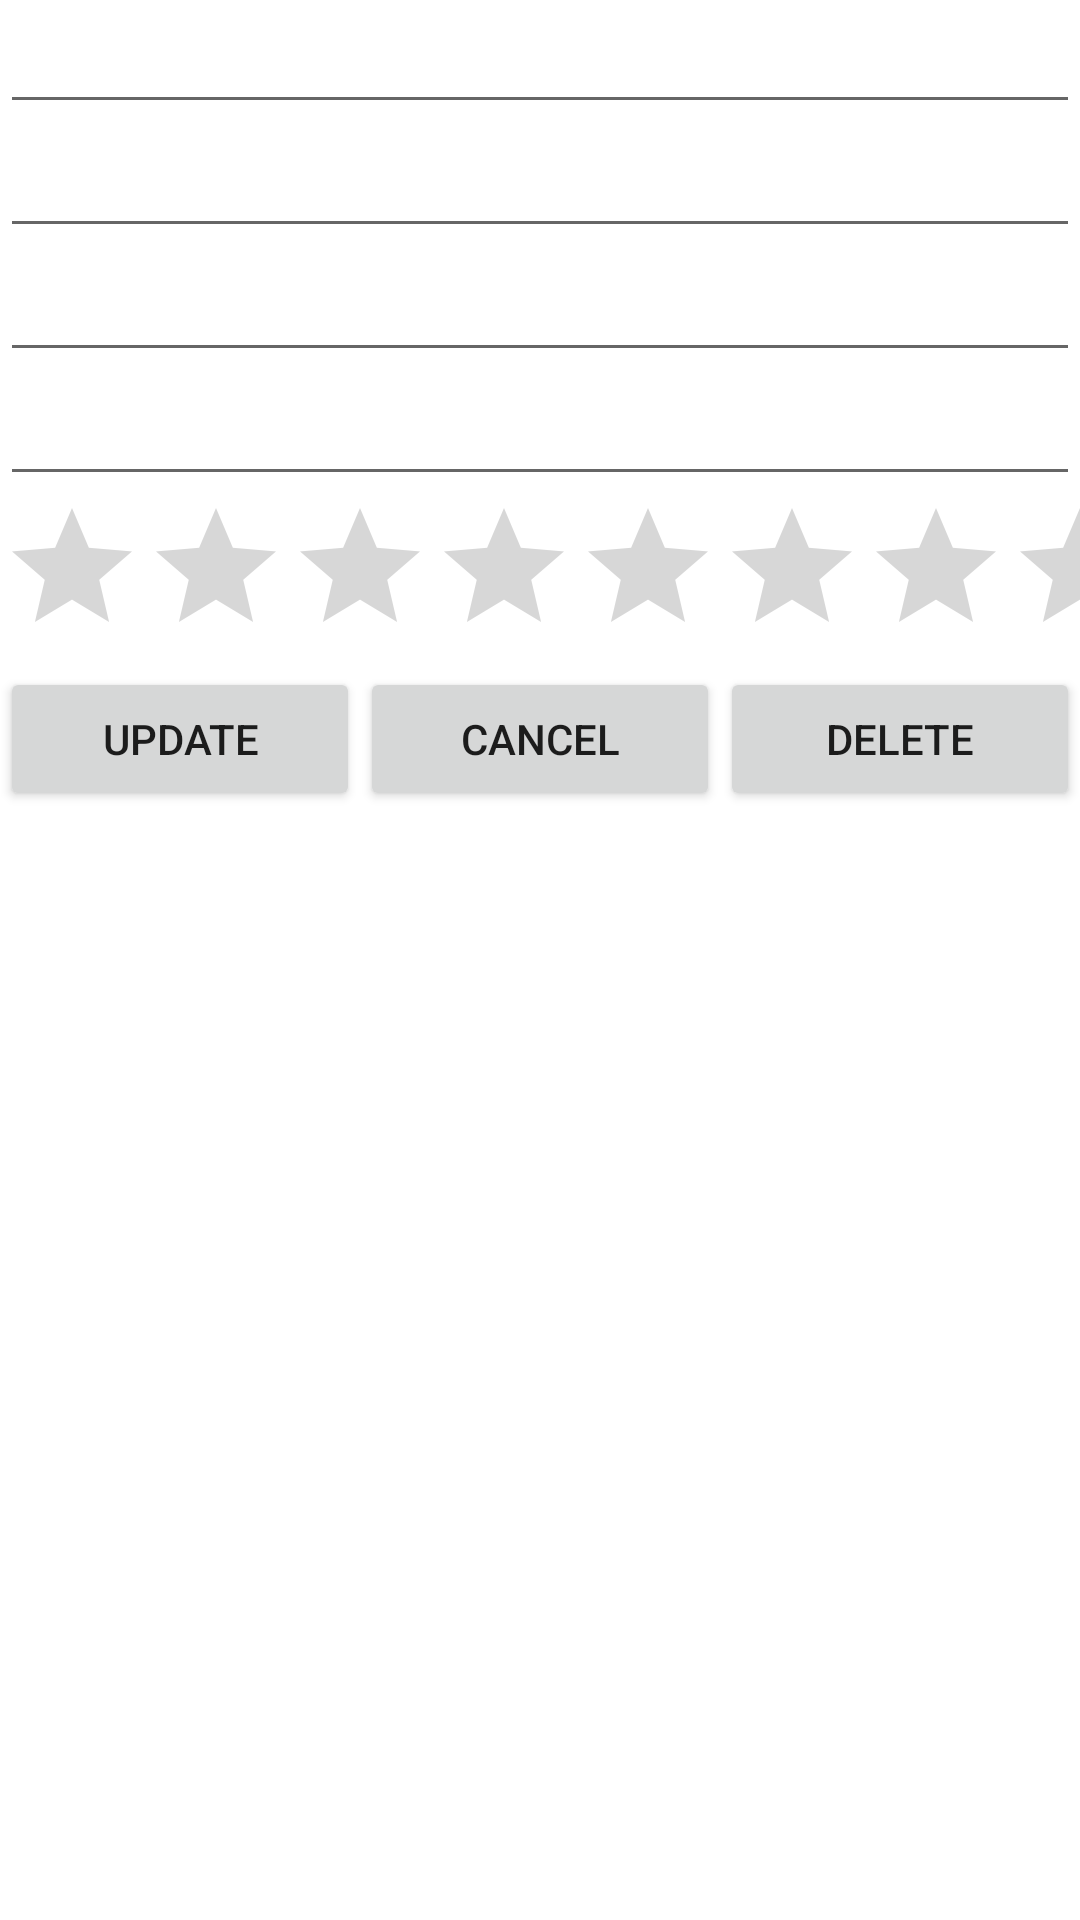

This screen was rendered from an Android layout file. Write that file and the resources it references.
<!-- AndroidManifest.xml: application theme Theme.FashionBrandRatingApp -->
<!-- res/layout/activity_third.xml -->
<?xml version="1.0" encoding="utf-8"?>
<LinearLayout xmlns:android="http://schemas.android.com/apk/res/android"
    xmlns:app="http://schemas.android.com/apk/res-auto"
    xmlns:tools="http://schemas.android.com/tools"
    android:layout_width="match_parent"
    android:layout_height="match_parent"
    android:orientation="vertical"
    tools:context=".ThirdActivity">

    <EditText
        android:id="@+id/etID"
        android:layout_width="match_parent"
        android:layout_height="wrap_content"
        android:ems="10"
        android:inputType="textPersonName" />

    <EditText
        android:id="@+id/etTitles"
        android:layout_width="match_parent"
        android:layout_height="wrap_content"
        android:ems="10"
        android:inputType="textPersonName" />

    <EditText
        android:id="@+id/etCountrys"
        android:layout_width="match_parent"
        android:layout_height="wrap_content"
        android:ems="10"
        android:inputType="textPersonName" />

    <EditText
        android:id="@+id/etYears"
        android:layout_width="match_parent"
        android:layout_height="wrap_content"
        android:ems="10"
        android:inputType="textPersonName" />

    <RatingBar
        android:id="@+id/rBar"
        android:layout_width="match_parent"
        android:layout_height="wrap_content" />

    <LinearLayout
        android:layout_width="match_parent"
        android:layout_height="match_parent"
        android:orientation="horizontal">

        <Button
            android:id="@+id/btnUpdate"
            android:layout_width="wrap_content"
            android:layout_height="wrap_content"
            android:layout_weight="1"
            android:text="Update" />

        <Button
            android:id="@+id/btnCancel"
            android:layout_width="wrap_content"
            android:layout_height="wrap_content"
            android:layout_weight="1"
            android:text="Cancel" />

        <Button
            android:id="@+id/btnDelete"
            android:layout_width="wrap_content"
            android:layout_height="wrap_content"
            android:layout_weight="1"
            android:text="Delete" />
    </LinearLayout>
</LinearLayout>
<!-- resources referenced by this layout -->
<resources>
  <style name="Theme.FashionBrandRatingApp" parent="Theme.MaterialComponents.DayNight.DarkActionBar">
          
          <item name="colorPrimary">@color/purple_500</item>
          <item name="colorPrimaryVariant">@color/purple_700</item>
          <item name="colorOnPrimary">@color/white</item>
          
          <item name="colorSecondary">@color/teal_200</item>
          <item name="colorSecondaryVariant">@color/teal_700</item>
          <item name="colorOnSecondary">@color/black</item>
          
          <item name="android:statusBarColor" tools:targetApi="l">?attr/colorPrimaryVariant</item>
          
      </style>
  <!-- not gathered from this repository: default colours our renderer supplied (Android Studio template values) -->
  <color name="purple_500">#FF6200EE</color>
  <color name="purple_700">#FF3700B3</color>
  <color name="teal_200">#FF03DAC5</color>
  <color name="teal_700">#FF018786</color>
  <color name="black">#FF000000</color>
  <color name="white">#FFFFFFFF</color>
</resources>
